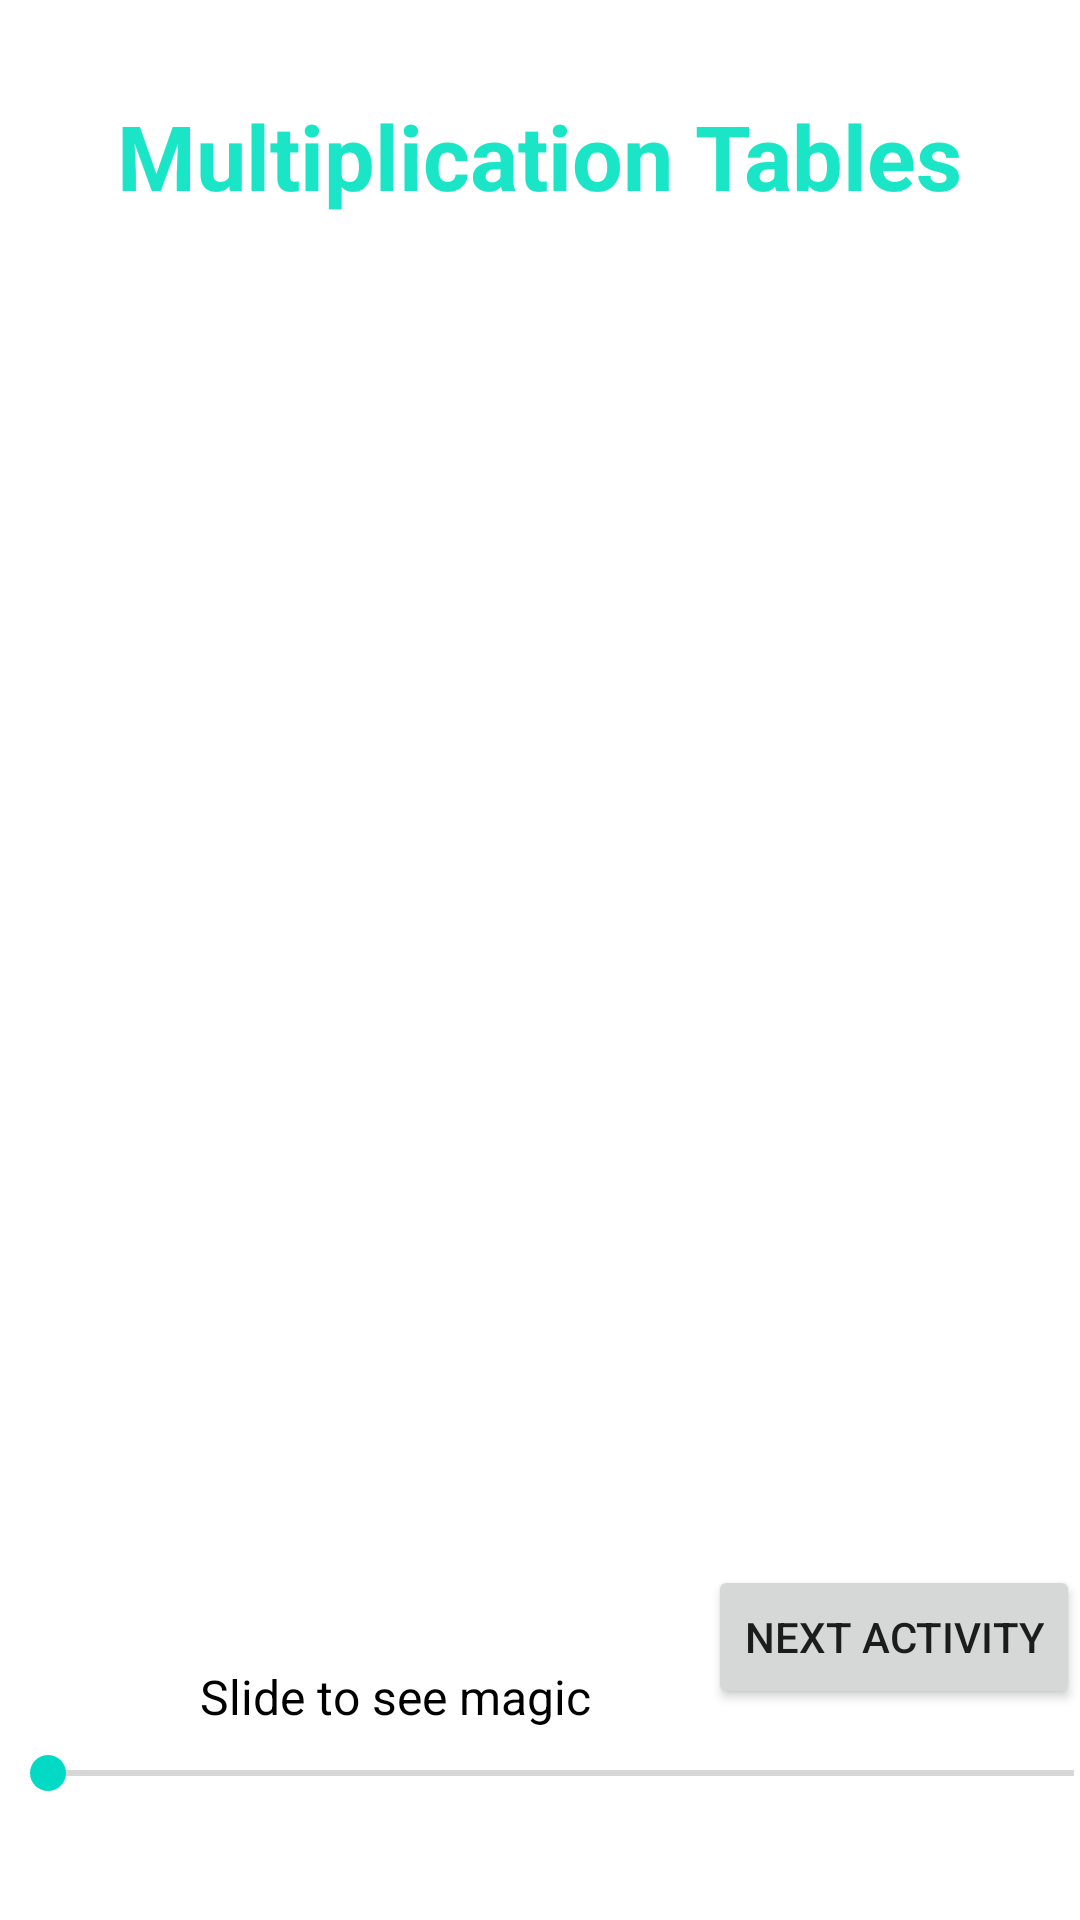

Produce the Android XML layout that renders to this screen, including the resource entries it uses.
<!-- AndroidManifest.xml: application theme Theme.MultiplicationTableApp -->
<!-- res/layout/activity_main.xml -->
<?xml version="1.0" encoding="utf-8"?>
<androidx.constraintlayout.widget.ConstraintLayout xmlns:android="http://schemas.android.com/apk/res/android"
    xmlns:app="http://schemas.android.com/apk/res-auto"
    xmlns:tools="http://schemas.android.com/tools"
    android:layout_width="match_parent"
    android:layout_height="match_parent"
    android:background="@drawable/backg"
    tools:context=".MainActivity">

    <TextView
        android:id="@+id/textView"
        android:layout_width="wrap_content"
        android:layout_height="wrap_content"
        android:text="Multiplication Tables"
        android:textAlignment="inherit"
        android:textColor="#1AE6C7"
        android:textSize="30sp"
        android:textStyle="bold"
        app:layout_constraintBottom_toBottomOf="parent"
        app:layout_constraintEnd_toEndOf="parent"
        app:layout_constraintHorizontal_bias="0.498"
        app:layout_constraintStart_toStartOf="parent"
        app:layout_constraintTop_toTopOf="parent"
        app:layout_constraintVertical_bias="0.053" />

    <ListView
        android:id="@+id/listview"
        android:layout_width="0dp"
        android:layout_height="474dp"
        app:layout_constraintBottom_toBottomOf="parent"
        app:layout_constraintEnd_toEndOf="parent"
        app:layout_constraintHorizontal_bias="0.0"
        app:layout_constraintStart_toStartOf="parent"
        app:layout_constraintTop_toTopOf="parent"
        app:layout_constraintVertical_bias="0.498" />

    <SeekBar
        android:id="@+id/seekBar3"
        android:layout_width="374dp"
        android:layout_height="37dp"
        app:layout_constraintBottom_toBottomOf="parent"
        app:layout_constraintEnd_toEndOf="parent"
        app:layout_constraintHorizontal_bias="0.0"
        app:layout_constraintStart_toStartOf="parent"
        app:layout_constraintTop_toBottomOf="@+id/textView"
        app:layout_constraintVertical_bias="0.943" />

    <TextView
        android:id="@+id/textView2"
        android:layout_width="wrap_content"
        android:layout_height="wrap_content"
        android:text="Slide to see magic"
        android:textColor="#000000"
        android:textSize="16sp"
        app:layout_constraintBottom_toTopOf="@+id/seekBar3"
        app:layout_constraintEnd_toEndOf="parent"
        app:layout_constraintHorizontal_bias="0.291"
        app:layout_constraintStart_toStartOf="parent"
        app:layout_constraintTop_toBottomOf="@+id/listview"
        app:layout_constraintVertical_bias="0.4" />

    <Button
        android:id="@+id/button"
        android:layout_width="wrap_content"
        android:layout_height="wrap_content"
        android:onClick="onclick"
        android:text="Next Activity"
        app:layout_constraintBottom_toBottomOf="parent"
        app:layout_constraintEnd_toEndOf="parent"
        app:layout_constraintHorizontal_bias="1.0"
        app:layout_constraintStart_toEndOf="@+id/textView2"
        app:layout_constraintTop_toTopOf="parent"
        app:layout_constraintVertical_bias="0.881" />

</androidx.constraintlayout.widget.ConstraintLayout>
<!-- resources referenced by this layout -->
<resources>
  <style name="Theme.MultiplicationTableApp" parent="Theme.MaterialComponents.DayNight.DarkActionBar">
          
          <item name="colorPrimary">@color/purple_500</item>
          <item name="colorPrimaryVariant">@color/purple_700</item>
          <item name="colorOnPrimary">@color/white</item>
          
          <item name="colorSecondary">@color/teal_200</item>
          <item name="colorSecondaryVariant">@color/teal_700</item>
          <item name="colorOnSecondary">@color/black</item>
          
          <item name="android:statusBarColor" tools:targetApi="l">?attr/colorPrimaryVariant</item>
          
      </style>
  <!-- not gathered from this repository: default colours our renderer supplied (Android Studio template values) -->
  <color name="purple_500">#FF6200EE</color>
  <color name="purple_700">#FF3700B3</color>
  <color name="teal_200">#FF03DAC5</color>
  <color name="teal_700">#FF018786</color>
  <color name="black">#FF000000</color>
  <color name="white">#FFFFFFFF</color>
</resources>
